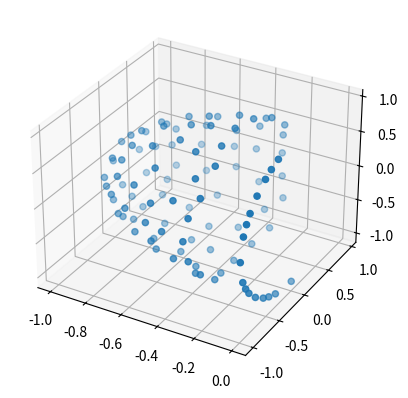

Source code (Python):
import numpy as np
import matplotlib.pyplot as plt
fig = plt.figure()
x = np.array([0, 0, -1, 0, 0, -0.707107, -0.707107, -0.707107, -0.707107, -0.57735, -0.57735, -0.57735, -0.57735, -0.894427, -0.894427, -0.894427, -0.894427, 0, 0, -0.447214, -0.447214, -0.447214, 0, 0, -0.447214, -0.408248, -0.816497, -0.816497, -0.408248, -0.408248, -0.816497, -0.408248, -0.816497, -0.408248, -0.408248, -0.408248, -0.408248, -0.333333, -0.333333, -0.333333, -0.666667, -0.666667, -0.666667, -0.666667, -0.666667, -0.666667, -0.333333, -0.666667, -0.666667, -0.316228, -0.316228, -0.948683, 0, 0, 0, -0.948683, -0.316228, -0.948683, -0.948683, -0.316228, 0, -0.301511, -0.301511, -0.301511, -0.301511, -0.301511, -0.904534, -0.904534, -0.301511, -0.301511, -0.904534, -0.904534, -0.301511, -0.5547, 0, -0.5547, -0.5547, -0.83205, -0.5547, -0.83205, -0.83205, 0, 0, 0, -0.83205, -0.267261, -0.534522, -0.801784, -0.801784, -0.801784, -0.801784, -0.801784, -0.801784, -0.801784, -0.801784, -0.534522, -0.534522, -0.534522, -0.267261, -0.534522, -0.534522, -0.534522, -0.534522, -0.267261, -0.267261, -0.267261, -0.267261, -0.267261, -0.267261, ])
y = np.array([-1, 0, 0, -0.707107, -0.707107, 0.707107, 0, 0, -0.707107, 0.57735, -0.57735, -0.57735, 0.57735, 0, -0.447214, 0, 0.447214, -0.894427, -0.894427, 0, -0.894427, 0, -0.447214, -0.447214, 0.894427, 0.816497, 0.408248, 0.408248, 0.816497, -0.816497, -0.408248, -0.816497, -0.408248, 0.408248, -0.408248, 0.408248, -0.408248, 0.666667, -0.666667, -0.666667, 0.666667, 0.666667, -0.666667, -0.666667, 0.333333, 0.333333, 0.666667, -0.333333, -0.333333, 0, 0.948683, -0.316228, -0.316228, -0.948683, -0.948683, 0, -0.948683, 0, 0.316228, 0, -0.316228, 0.301511, 0.904534, 0.904534, 0.301511, -0.301511, -0.301511, -0.301511, -0.904534, -0.904534, 0.301511, 0.301511, -0.301511, 0, -0.5547, 0, -0.83205, 0.5547, 0.83205, 0, 0, -0.5547, -0.83205, -0.83205, -0.5547, -0.534522, -0.267261, -0.534522, -0.534522, -0.267261, -0.267261, 0.267261, 0.267261, 0.534522, 0.534522, -0.801784, -0.801784, -0.267261, 0.801784, 0.267261, 0.267261, 0.801784, 0.801784, -0.801784, -0.801784, -0.534522, 0.534522, 0.534522, 0.801784, ])
z = np.array([0, -1, 0, 0.707107, -0.707107, 0, 0.707107, -0.707107, 0, 0.57735, -0.57735, 0.57735, -0.57735, -0.447214, 0, 0.447214, 0, 0.447214, -0.447214, 0.894427, 0, -0.894427, 0.894427, -0.894427, 0, -0.408248, -0.408248, 0.408248, 0.408248, -0.408248, 0.408248, 0.408248, -0.408248, -0.816497, -0.816497, 0.816497, 0.816497, 0.666667, -0.666667, 0.666667, 0.333333, -0.333333, -0.333333, 0.333333, 0.666667, -0.666667, -0.666667, -0.666667, 0.666667, -0.948683, 0, 0, -0.948683, -0.316228, 0.316228, -0.316228, 0, 0.316228, 0, 0.948683, 0.948683, 0.904534, 0.301511, -0.301511, -0.904534, -0.904534, -0.301511, 0.301511, 0.301511, -0.301511, -0.301511, 0.301511, 0.904534, -0.83205, 0.83205, 0.83205, 0, 0, 0, 0.5547, -0.5547, -0.83205, -0.5547, 0.5547, 0, -0.801784, 0.801784, -0.267261, 0.267261, -0.534522, 0.534522, -0.534522, 0.534522, -0.267261, 0.267261, -0.267261, 0.267261, -0.801784, 0.534522, -0.801784, 0.801784, -0.267261, 0.267261, -0.534522, 0.534522, 0.801784, -0.801784, 0.801784, -0.534522, ])
ax = fig.add_subplot(111, projection='3d')
ax.scatter(x, y, z)
plt.show()
